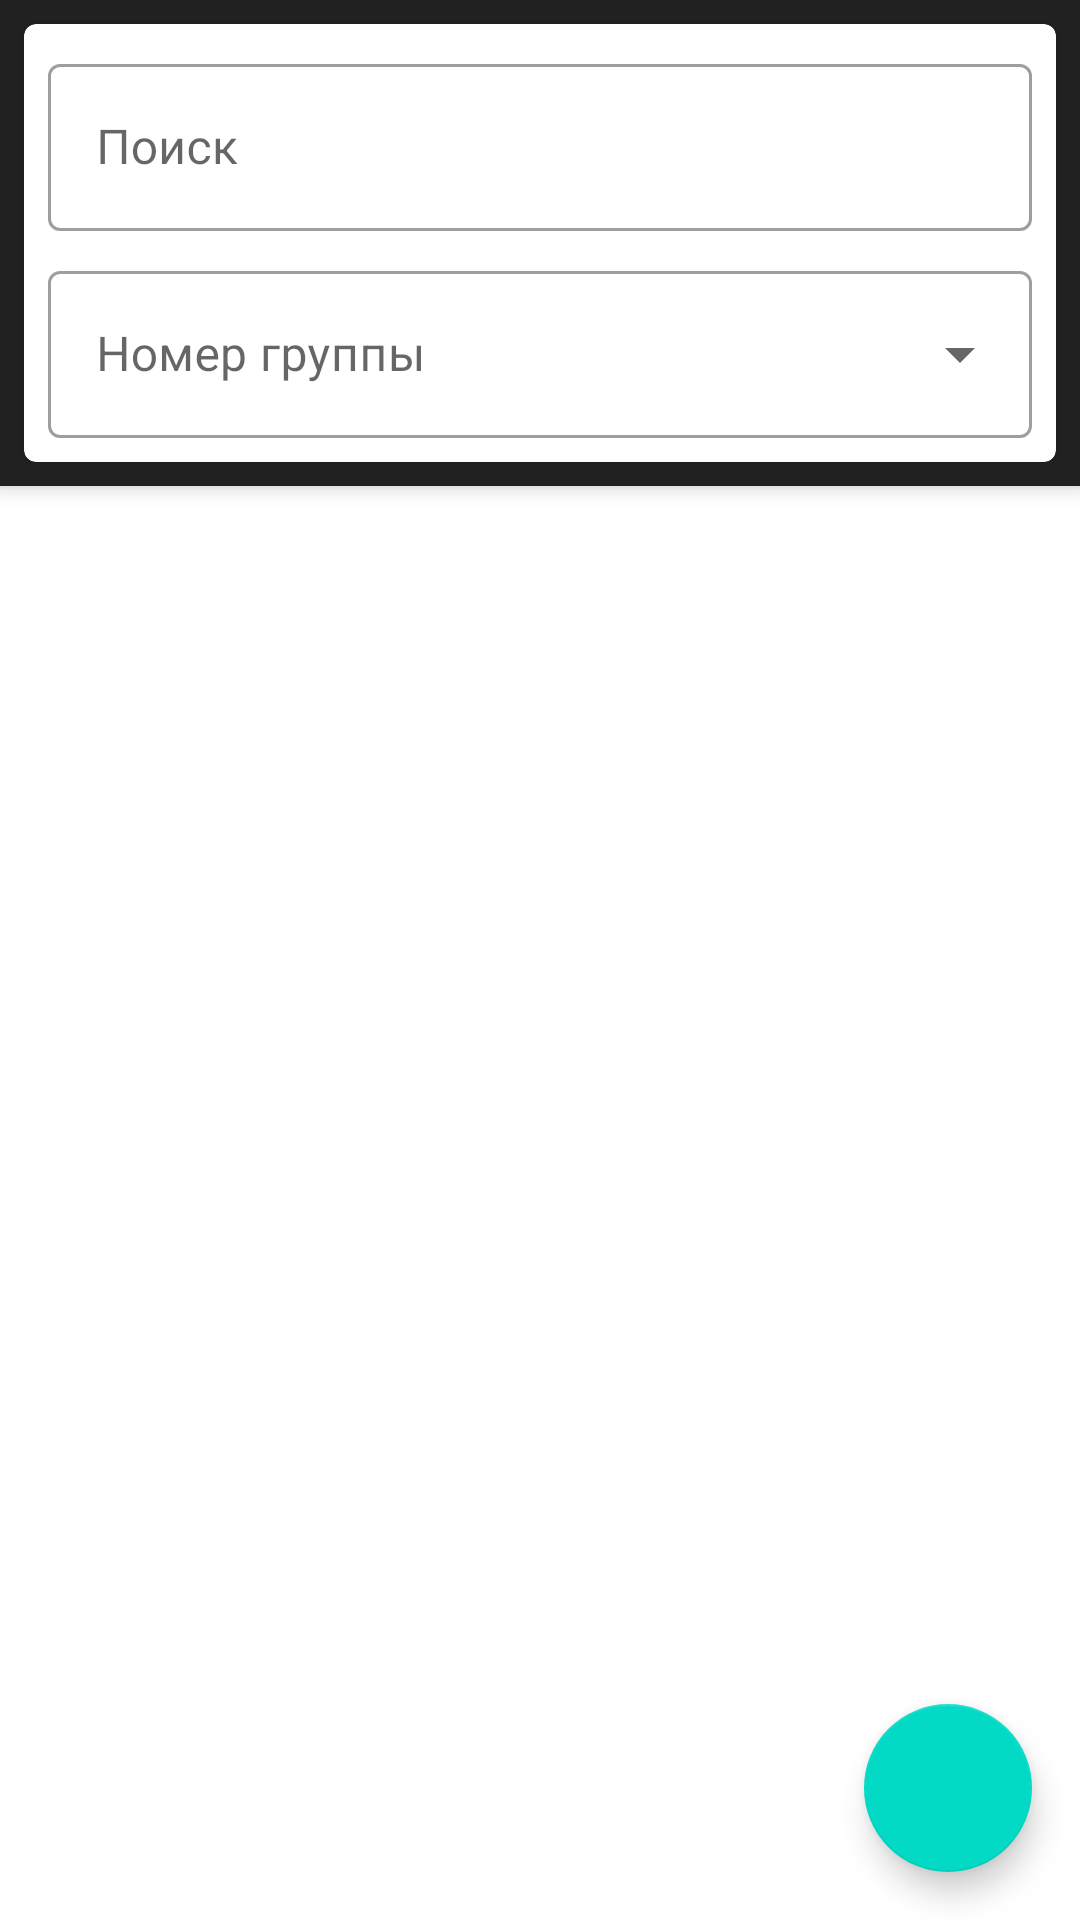

This screen was rendered from an Android layout file. Write that file and the resources it references.
<!-- AndroidManifest.xml: application theme Theme.MaterialComponents.DayNight.DarkActionBar -->
<!-- res/layout/fragment_students.xml -->
<?xml version="1.0" encoding="utf-8"?>
<androidx.coordinatorlayout.widget.CoordinatorLayout xmlns:android="http://schemas.android.com/apk/res/android"
    xmlns:app="http://schemas.android.com/apk/res-auto"
    android:layout_width="match_parent"
    android:layout_height="match_parent">

    <com.google.android.material.appbar.AppBarLayout
        android:layout_width="match_parent"
        android:layout_height="wrap_content">

        <com.google.android.material.card.MaterialCardView
            android:layout_width="match_parent"
            android:layout_height="wrap_content"
            android:layout_margin="8dp">

            <LinearLayout
                android:layout_width="match_parent"
                android:layout_height="wrap_content"
                android:orientation="vertical"
                android:padding="8dp">

                <com.google.android.material.textfield.TextInputLayout
                    android:id="@+id/searchLayout"
                    style="@style/Widget.MaterialComponents.TextInputLayout.OutlinedBox"
                    android:layout_width="match_parent"
                    android:layout_height="wrap_content"
                    android:hint="@string/search"
                    app:endIconMode="clear_text">

                    <com.google.android.material.textfield.TextInputEditText
                        android:id="@+id/searchEditText"
                        android:layout_width="match_parent"
                        android:layout_height="wrap_content" />

                </com.google.android.material.textfield.TextInputLayout>

                <com.google.android.material.textfield.TextInputLayout
                    android:id="@+id/groupFilterLayout"
                    style="@style/Widget.MaterialComponents.TextInputLayout.OutlinedBox.ExposedDropdownMenu"
                    android:layout_width="match_parent"
                    android:layout_height="wrap_content"
                    android:layout_marginTop="8dp"
                    android:hint="@string/group_number">

                    <AutoCompleteTextView
                        android:id="@+id/groupFilterAutoComplete"
                        android:layout_width="match_parent"
                        android:layout_height="wrap_content"
                        android:inputType="none" />

                </com.google.android.material.textfield.TextInputLayout>

            </LinearLayout>

        </com.google.android.material.card.MaterialCardView>

    </com.google.android.material.appbar.AppBarLayout>

    <androidx.recyclerview.widget.RecyclerView
        android:id="@+id/studentsRecyclerView"
        android:layout_width="match_parent"
        android:layout_height="match_parent"
        app:layoutManager="androidx.recyclerview.widget.LinearLayoutManager"
        app:layout_behavior="@string/appbar_scrolling_view_behavior" />

    <com.google.android.material.floatingactionbutton.FloatingActionButton
        android:id="@+id/addStudentFab"
        android:layout_width="wrap_content"
        android:layout_height="wrap_content"
        android:layout_gravity="bottom|end"
        android:layout_margin="16dp"
        android:contentDescription="@string/add_student"
        app:srcCompat="@drawable/ic_add" />

</androidx.coordinatorlayout.widget.CoordinatorLayout>
<!-- resources referenced by this layout -->
<resources>
  <string name="add_student">Добавить студента</string>
  <string name="group_number">Номер группы</string>
  <string name="search">Поиск</string>
</resources>
